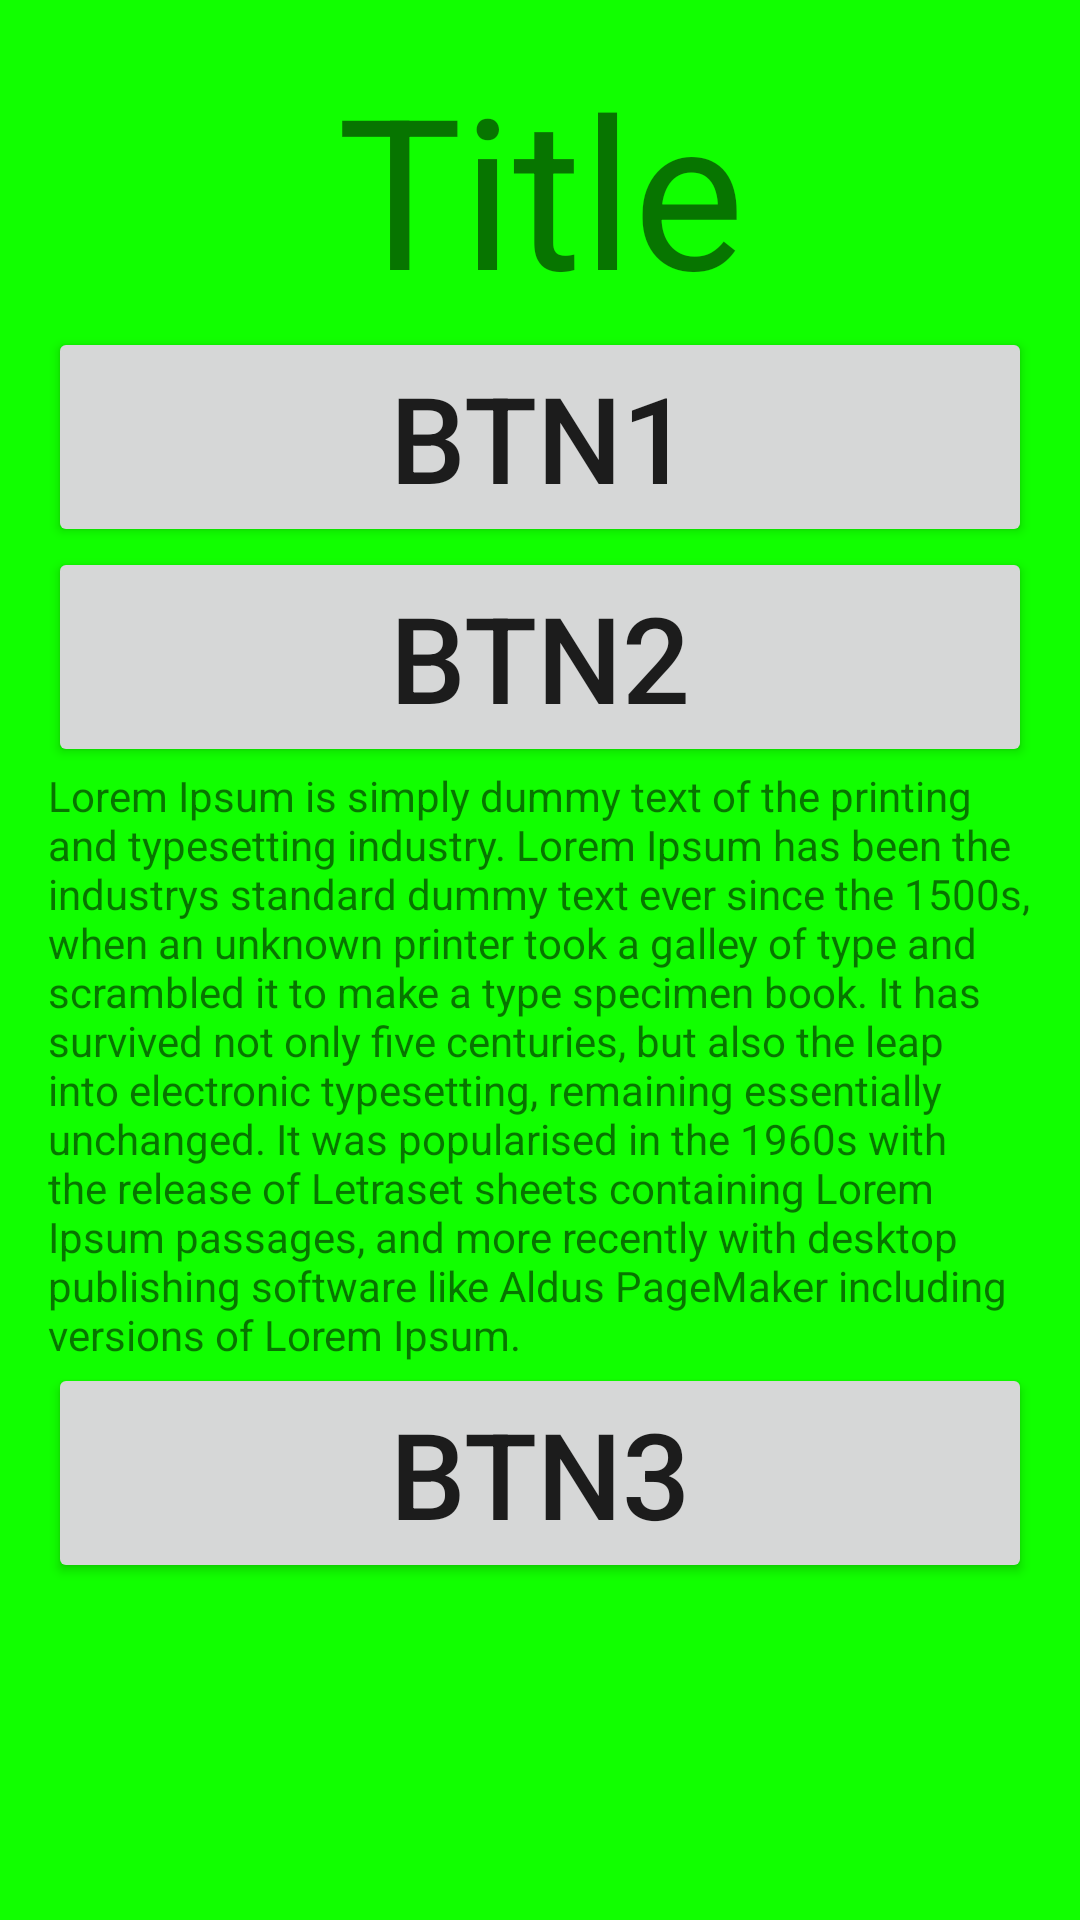

The Android layout XML behind this screen, and the referenced resources:
<!-- AndroidManifest.xml: application theme Theme.Class_2021A_And_b1 -->
<!-- res/layout/activity_table.xml -->
<?xml version="1.0" encoding="utf-8"?>
<RelativeLayout
    xmlns:android="http://schemas.android.com/apk/res/android"
    xmlns:app="http://schemas.android.com/apk/res-auto"
    xmlns:tools="http://schemas.android.com/tools"
    android:layout_width="match_parent"
    android:layout_height="match_parent"
    tools:context=".Activity_Calculator">


    <LinearLayout
        android:layout_width="match_parent"
        android:layout_height="match_parent"
        android:padding="16dp"
        android:background="#11FF00"
        android:orientation="vertical">

        <TextView
            android:layout_width="match_parent"
            android:layout_height="wrap_content"
            android:gravity="center"
            android:textSize="70sp"
            android:text="Title"/>

        <Button
            android:id="@+id/button2"
            android:layout_width="match_parent"
            android:layout_height="wrap_content"
            android:textSize="40sp"
            android:text="BTN1" />

        <Button
            android:id="@+id/button"
            android:layout_width="match_parent"
            android:layout_height="wrap_content"
            android:textSize="40sp"
            android:text="BTN2" />

        <TextView
            android:layout_width="match_parent"
            android:layout_height="wrap_content"
            android:text="@string/long_text"/>

        <Button
            android:id="@+id/button3"
            android:layout_width="match_parent"
            android:layout_height="wrap_content"
            android:textSize="40sp"
            android:text="BTN3" />

    </LinearLayout>






</RelativeLayout>
<!-- resources referenced by this layout -->
<resources>
  <string name="long_text">Lorem Ipsum is simply dummy text of the printing and typesetting industry. Lorem Ipsum has been the industrys standard dummy text ever since the 1500s, when an unknown printer took a galley of type and scrambled it to make a type specimen book. It has survived not only five centuries, but also the leap into electronic typesetting, remaining essentially unchanged. It was popularised in the 1960s with the release of Letraset sheets containing Lorem Ipsum passages, and more recently with desktop publishing software like Aldus PageMaker including versions of Lorem Ipsum.</string>
  <style name="Theme.Class_2021A_And_b1" parent="Theme.MaterialComponents.DayNight.DarkActionBar">
          
          <item name="colorPrimary">@color/purple_500</item>
          <item name="colorPrimaryVariant">@color/purple_700</item>
          <item name="colorOnPrimary">@color/white</item>
          
          <item name="colorSecondary">@color/teal_200</item>
          <item name="colorSecondaryVariant">@color/teal_700</item>
          <item name="colorOnSecondary">@color/black</item>
          
          <item name="android:statusBarColor" tools:targetApi="l">?attr/colorPrimaryVariant</item>
          
      </style>
  <color name="purple_500">#FF6200EE</color>
  <color name="purple_700">#FF3700B3</color>
  <color name="white">#FFFFFFFF</color>
  <color name="teal_200">#FF03DAC5</color>
  <color name="teal_700">#FF018786</color>
  <color name="black">#FF000000</color>
</resources>
